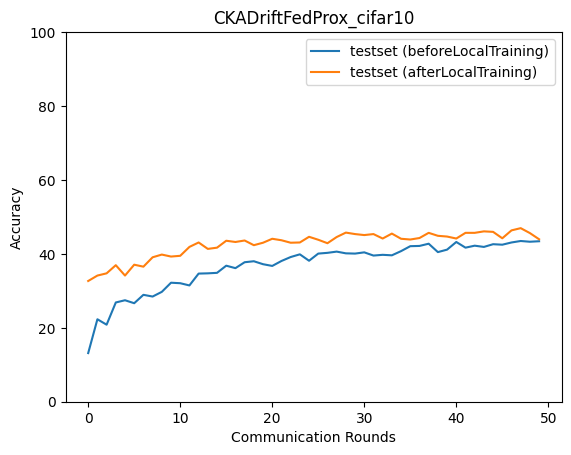

Data behind this chart, as committed beside it:
epoch, accuracy_test_before, macro_f1_test_before, macro_precision_test_before, macro_recall_test_before, accuracy_test_after, macro_f1_test_after, macro_precision_test_after, macro_recall_test_after
0, 13.16, 9.169, 14.81, 13.41, 32.67, 30.58, 31.8, 32.48
1, 22.31, 15.91, 18.78, 21.95, 34.13, 33.17, 34.59, 34.08
2, 20.84, 15.73, 28.94, 21.01, 34.74, 33.7, 34.29, 34.68
3, 26.85, 24.06, 26.97, 26.59, 36.94, 35.55, 36.32, 36.61
4, 27.45, 24.6, 28.92, 27.34, 34.13, 33.83, 35.78, 34.22
5, 26.65, 22.84, 30.03, 26.88, 37.07, 36.25, 37.42, 37.09
6, 28.92, 25.29, 30.28, 28.95, 36.54, 35.55, 37.23, 36.37
7, 28.46, 26.01, 31.89, 28.47, 39.08, 38.54, 40.45, 39.02
8, 29.73, 27.14, 35.28, 29.62, 39.81, 39.54, 40.31, 39.77
9, 32.2, 29.65, 33.9, 32.06, 39.28, 38.51, 39.39, 39.29
10, 32.06, 29.53, 36.15, 32.04, 39.48, 39.88, 41.53, 39.52
11, 31.46, 28.74, 37.87, 31.46, 41.88, 41.55, 42.37, 41.72
12, 34.67, 33.07, 37.74, 34.52, 43.09, 42.86, 43.89, 43
13, 34.74, 33.62, 38.08, 34.65, 41.35, 41.08, 42.64, 41.4
14, 34.87, 34.42, 39.3, 34.84, 41.68, 40.91, 42.6, 41.68
15, 36.81, 36.1, 39.38, 36.76, 43.55, 43.37, 44.79, 43.51
16, 36.14, 35.53, 39.68, 36.07, 43.22, 42.87, 43.74, 43.11
17, 37.74, 36.49, 39.26, 37.46, 43.62, 43.37, 44.45, 43.6
18, 38.01, 37.8, 40.03, 37.91, 42.35, 42.2, 43.06, 42.31
19, 37.21, 36.27, 39.8, 37.04, 43.02, 42.75, 44.68, 43.02
20, 36.74, 35.49, 38.68, 36.65, 44.09, 43.92, 44.61, 44.09
21, 38.08, 36.94, 39.68, 37.98, 43.69, 43.6, 44, 43.66
22, 39.14, 38.12, 40.91, 38.95, 43.02, 42.83, 43.72, 43.06
23, 39.88, 39.45, 41.4, 39.8, 43.09, 42.62, 44.37, 43.17
24, 38.14, 37.21, 39.3, 38.02, 44.62, 44.69, 45.6, 44.63
25, 40.08, 38.79, 42.31, 39.88, 43.82, 43.52, 44.04, 43.76
26, 40.28, 39.34, 42.3, 40.15, 42.89, 42.68, 43.81, 42.88
27, 40.61, 39.86, 41.69, 40.42, 44.56, 44.77, 46.21, 44.48
28, 40.15, 39.35, 41.48, 39.98, 45.76, 45.68, 46.83, 45.81
29, 40.08, 38.87, 42.06, 40.18, 45.36, 44.76, 46.09, 45.33
30, 40.41, 39.77, 41.25, 40.31, 45.09, 44.68, 46.04, 45.04
31, 39.55, 38.75, 41.72, 39.39, 45.36, 45.42, 46.91, 45.39
32, 39.75, 39.15, 40.45, 39.74, 44.15, 44.02, 45.59, 44.16
33, 39.61, 39.08, 41.67, 39.53, 45.49, 45.25, 47.23, 45.49
34, 40.75, 39.7, 42.34, 40.76, 44.09, 44.1, 45.16, 44.07
35, 42.08, 41.41, 43.01, 42.03, 43.89, 43.77, 44.66, 43.93
36, 42.15, 41.39, 43.07, 42.13, 44.29, 43.86, 44.95, 44.41
37, 42.75, 41.87, 43.06, 42.69, 45.69, 45.01, 46.2, 45.61
38, 40.48, 39.52, 41.85, 40.35, 44.89, 44.09, 45.87, 45.02
39, 41.15, 40.62, 42.18, 41.16, 44.69, 44.38, 44.87, 44.56
40, 43.22, 42.54, 43.62, 43.05, 44.15, 43.85, 44.89, 44.09
41, 41.68, 40.96, 41.78, 41.53, 45.69, 45.24, 45.83, 45.65
42, 42.22, 41.63, 43.43, 42.15, 45.69, 45.03, 46.23, 45.71
43, 41.88, 41.29, 43.04, 41.84, 46.09, 45.99, 46.9, 46.14
44, 42.62, 41.63, 42.87, 42.55, 45.96, 45.89, 47.31, 45.96
45, 42.48, 41.93, 43.77, 42.45, 44.22, 44.1, 45.04, 44.1
46, 43.09, 42.46, 43.52, 42.91, 46.36, 46.14, 46.9, 46.31
47, 43.49, 42.87, 43.73, 43.39, 46.96, 47.08, 48.34, 46.84
48, 43.29, 42.77, 45.58, 43.15, 45.62, 44.9, 45.68, 45.6
49, 43.42, 42.36, 44.3, 43.31, 43.95, 43.92, 44.63, 44.06
